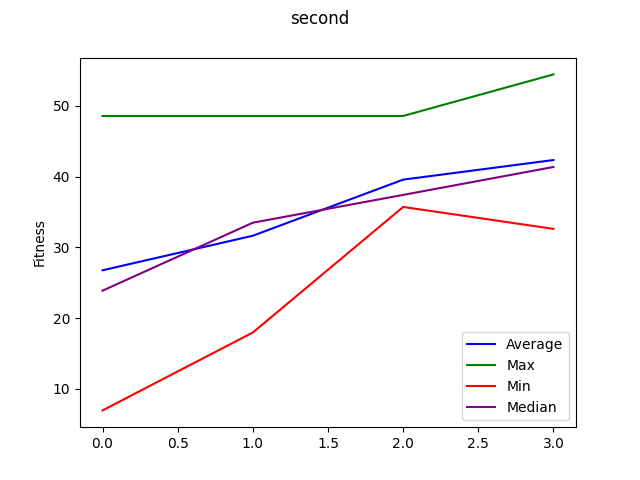

Data behind this chart, as committed beside it:
, Generation, Individual, Fitness, Wins, Losses, Draws, Block_Violations, Misses, Blocks, Deadlocks, Forks, Code
0, 1.0, 1.0, 23.87, 13.0, 0.0, 28.0, 63.0, 25.0, 29.0, 9.0, 18.0, bp.registerBThread("AddThirdO(<"+f[p[0]]…
1, 1.0, 2.0, 48.56, 26.0, 3.0, 21.0, 60.0, 20.0, 41.0, 0.0, 13.0, bp.registerBThread("AddThirdO(<"+f[p[0]]…
2, 1.0, 4.0, 16.91, 4.0, 7.0, 32.0, 67.0, 23.0, 33.0, 7.0, 8.0, bp.registerBThread("AddThirdO(<"+f[p[0]]…
3, 1.0, 3.0, 6.946, 3.0, 3.0, 27.0, 64.0, 9.0, 19.0, 17.0, 6.0, bp.registerBThread("AddThirdO(<"+f[p[0]]…
4, 1.0, 5.0, 37.46, 3.0, 15.0, 32.0, 66.0, 6.0, 47.0, 0.0, 11.0, bp.registerBThread("AddThirdO(<"+f[p[0]]…
5, 2.0, 3.0, 20.78, 15.0, 0.0, 20.0, 57.0, 28.0, 33.0, 15.0, 20.0, bp.registerBThread("AddThirdO(<"+f[p[0]]…
6, 2.0, 2.0, 17.96, 12.0, 0.0, 23.0, 60.0, 24.0, 29.0, 15.0, 16.0, bp.registerBThread("AddThirdO(<"+f[p[0]]…
7, 2.0, 1.0, 33.47, 14.0, 3.0, 33.0, 72.0, 20.0, 25.0, 0.0, 11.0, bp.registerBThread("AddThirdO(<"+f[p[0]]…
8, 2.0, 4.0, 37.4, 7.0, 12.0, 31.0, 67.0, 12.0, 41.0, 0.0, 12.0, bp.registerBThread("AddThirdO(<"+f[p[0]]…
9, 3.0, 2.0, 38.74, 14.0, 4.0, 32.0, 55.0, 18.0, 28.0, 0.0, 14.0, bp.registerBThread("AddThirdO(<"+f[p[0]]…
10, 3.0, 1.0, 35.7, 9.0, 8.0, 33.0, 78.0, 15.0, 40.0, 0.0, 14.0, bp.registerBThread("AddThirdO(<"+f[p[0]]…
11, 4.0, 3.0, 41.35, 19.0, 3.0, 28.0, 63.0, 16.0, 25.0, 0.0, 8.0, bp.registerBThread("AddThirdO(<"+f[p[0]]…
12, 4.0, 1.0, 54.43, 24.0, 7.0, 19.0, 56.0, 13.0, 44.0, 0.0, 15.0, bp.registerBThread("AddThirdO(<"+f[p[0]]…
13, 4.0, 2.0, 32.6, 6.0, 9.0, 35.0, 77.0, 13.0, 39.0, 0.0, 6.0, bp.registerBThread("AddThirdO(<"+f[p[0]]…
14, 4.0, 4.0, 47.57, 23.0, 4.0, 23.0, 63.0, 14.0, 31.0, 0.0, 10.0, bp.registerBThread("AddThirdO(<"+f[p[0]]…
